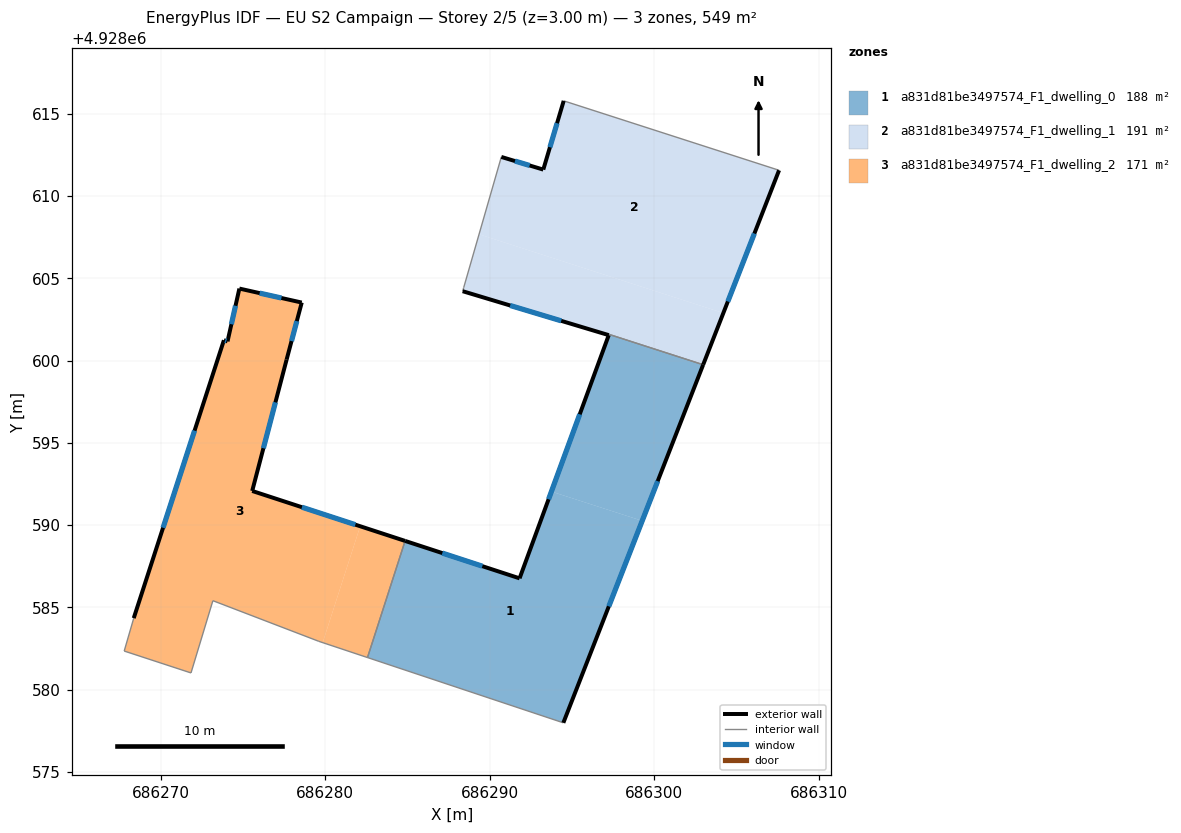
=== STOREY PLAN SPEC (per zone: floor XY polygon, exterior-wall plan segments, windows/doors) ===
zone 1: a831d81be3497574_F1_dwelling_0  (187.9 m²)
  floor: (686294.47, 4928577.98) (686299.26, 4928590.26) (686293.74, 4928592.04) (686291.81, 4928586.76) (686284.85, 4928589.04) (686282.56, 4928581.95)
  floor: (686299.26, 4928590.26) (686302.96, 4928599.75) (686297.24, 4928601.59) (686297.23, 4928601.54) (686293.74, 4928592.04)
  exterior wall: (686284.85, 4928589.04) – (686291.81, 4928586.76)  [7.3 m]
    window: (686287.11, 4928588.30) – (686289.54, 4928587.50)  [2.7 m²]
  exterior wall: (686291.81, 4928586.76) – (686297.22, 4928601.54)  [15.7 m]
    window: (686293.57, 4928591.57) – (686295.46, 4928596.73)  [5.8 m²]
  exterior wall: (686302.96, 4928599.75) – (686294.47, 4928577.98)  [23.4 m]
    window: (686300.20, 4928592.67) – (686297.23, 4928585.06)  [8.6 m²]
  interior walls: 4
zone 2: a831d81be3497574_F1_dwelling_1  (190.5 m²)
  floor: (686302.96, 4928599.75) (686304.19, 4928602.88) (686289.34, 4928607.67) (686288.35, 4928604.21) (686297.23, 4928601.54) (686297.24, 4928601.59)
  floor: (686304.19, 4928602.88) (686307.58, 4928611.56) (686294.49, 4928615.78) (686293.25, 4928611.60) (686290.70, 4928612.37) (686289.34, 4928607.67)
  exterior wall: (686290.70, 4928612.37) – (686293.25, 4928611.60)  [2.7 m]
    window: (686291.53, 4928612.12) – (686292.42, 4928611.85)  [1.0 m²]
  exterior wall: (686293.25, 4928611.60) – (686294.49, 4928615.78)  [4.4 m]
    window: (686293.65, 4928612.96) – (686294.08, 4928614.42)  [1.6 m²]
  exterior wall: (686307.58, 4928611.56) – (686302.96, 4928599.75)  [12.7 m]
    window: (686306.08, 4928607.72) – (686304.46, 4928603.59)  [4.7 m²]
  exterior wall: (686297.23, 4928601.54) – (686288.35, 4928604.21)  [9.3 m]
    window: (686294.34, 4928602.41) – (686291.23, 4928603.34)  [3.4 m²]
  interior walls: 5
zone 3: a831d81be3497574_F1_dwelling_2  (170.6 m²)
  floor: (686279.84, 4928582.86) (686282.12, 4928589.93) (686275.56, 4928592.07) (686277.65, 4928600.05) (686278.57, 4928603.52) (686274.78, 4928604.37) (686274.06, 4928601.16) (686273.84, 4928601.23) (686268.36, 4928584.34) (686267.78, 4928582.34) (686271.84, 4928581.01) (686273.17, 4928585.40) (686279.61, 4928582.93)
  floor: (686282.56, 4928581.95) (686284.85, 4928589.04) (686282.12, 4928589.93) (686279.84, 4928582.86)
  exterior wall: (686274.78, 4928604.37) – (686278.57, 4928603.52)  [3.9 m]
    window: (686276.01, 4928604.10) – (686277.33, 4928603.80)  [1.4 m²]
  exterior wall: (686278.57, 4928603.52) – (686277.65, 4928600.05)  [3.6 m]
    window: (686278.27, 4928602.39) – (686277.95, 4928601.18)  [1.3 m²]
  exterior wall: (686277.65, 4928600.05) – (686275.56, 4928592.07)  [8.2 m]
    window: (686276.97, 4928597.46) – (686276.24, 4928594.67)  [3.0 m²]
  exterior wall: (686275.56, 4928592.07) – (686284.85, 4928589.04)  [9.8 m]
    window: (686278.58, 4928591.09) – (686281.83, 4928590.02)  [3.6 m²]
  exterior wall: (686268.36, 4928584.34) – (686273.84, 4928601.23)  [17.8 m]
    window: (686270.14, 4928589.84) – (686272.05, 4928595.74)  [6.5 m²]
  exterior wall: (686273.84, 4928601.23) – (686274.06, 4928601.16)  [0.2 m]
    window: (686273.91, 4928601.21) – (686273.99, 4928601.19)  [0.1 m²]
  exterior wall: (686274.06, 4928601.16) – (686274.78, 4928604.37)  [3.3 m]
    window: (686274.29, 4928602.21) – (686274.54, 4928603.33)  [1.2 m²]
  interior walls: 6

=== DERIVED (storey summary) ===
Building: EU S2 Campaign
Storey: 2 of 5  (floor level z = 3.00 m)
Storey gross floor area: 549.0 m²
Zones on this storey: 3
  - a831d81be3497574_F1_dwelling_0: floor 187.9 m²; exterior wall 46.4 m (139.3 m²); 3 window(s) 17.0 m²; WWR 12.2%
  - a831d81be3497574_F1_dwelling_1: floor 190.5 m²; exterior wall 29.0 m (86.9 m²); 4 window(s) 10.6 m²; WWR 12.2%
  - a831d81be3497574_F1_dwelling_2: floor 170.6 m²; exterior wall 46.8 m (140.3 m²); 7 window(s) 17.1 m²; WWR 12.2%
Zone adjacency (shared interzone walls):
  - a831d81be3497574_F1_dwelling_0 ↔ a831d81be3497574_F1_dwelling_1
  - a831d81be3497574_F1_dwelling_0 ↔ a831d81be3497574_F1_dwelling_2